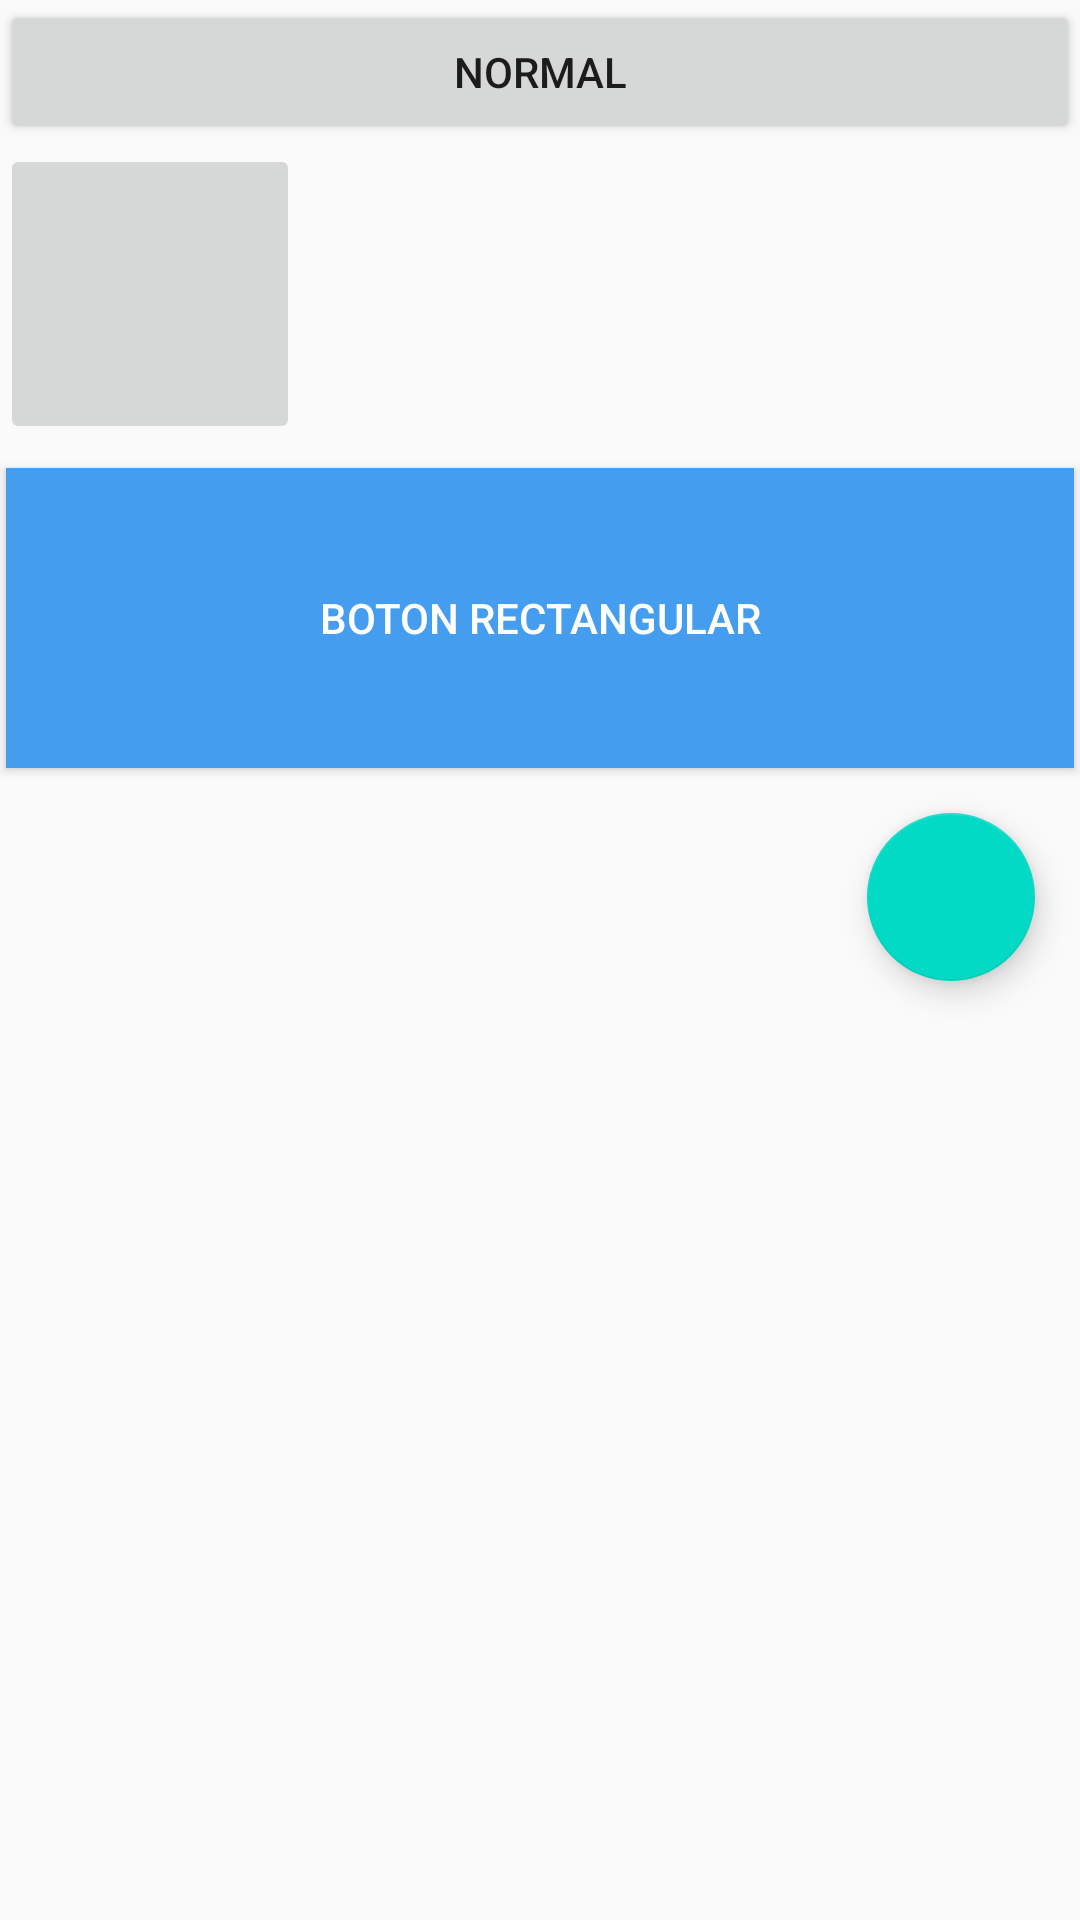

The Android layout XML behind this screen, and the referenced resources:
<!-- AndroidManifest.xml: application theme AppTheme -->
<!-- res/layout/activity_button.xml -->
<?xml version="1.0" encoding="utf-8"?>
<LinearLayout xmlns:android="http://schemas.android.com/apk/res/android"
    xmlns:app="http://schemas.android.com/apk/res-auto"
    xmlns:tools="http://schemas.android.com/tools"
    android:layout_width="match_parent"
    android:layout_height="match_parent"
    android:orientation="vertical"
    tools:context=".ButtonActivity">

    <Button
        android:id="@+id/BtnNormal"
        android:layout_width="match_parent"
        android:layout_height="wrap_content"
        android:text="Normal"
        />

    <LinearLayout
        android:layout_width="match_parent"
        android:layout_height="wrap_content"
        android:orientation="horizontal">

    <ImageButton
        android:id="@+id/BtnImagen"
        android:layout_width="100dp"
        android:layout_height="100dp"
        android:src="@drawable/youtube_boton"/>

    <ImageButton
        android:id="@+id/BtnImagen2"
        android:layout_width="100dp"
        android:layout_height="100dp"
        android:background="@drawable/youtube_boton"/>


    <ImageButton
        android:id="@+id/BtnVector"
        android:layout_width="100dp"
        android:layout_height="100dp"
        android:background="@drawable/ic_cloud_download_black_24dp"
        />
    </LinearLayout>

    <Button
        android:id="@+id/BtnRectangular"
        style="@style/Button"
        android:layout_width="match_parent"
        android:layout_height="100dp"
        android:background="@drawable/botonazul"
        android:text="Boton rectangular"
        android:textColor="#ffffff" />

    <android.support.design.widget.FloatingActionButton
        android:id="@+id/BtnFloat"
        android:layout_width="wrap_content"
        android:layout_height="wrap_content"
        android:layout_gravity="end|bottom"
        android:layout_margin="15dp"
        android:src="@drawable/ic_cloud_download_black_24dp" />


</LinearLayout>
<!-- resources referenced by this layout -->
<resources>
  <!-- drawable botonazul (drawable) -->
  <?xml version="1.0" encoding="utf-8"?>
  <selector xmlns:android="http://schemas.android.com/apk/res/android">
      <item android:state_pressed="true" >
          <shape>
          	<solid
          		android:color="#2f6699" />
             
          </shape>
      </item>
      <item>
          <shape>
              
              <solid
          		android:color="#449def" />
          </shape>
      </item>
  </selector>
  <style name="Button">
          <item name="android:layout_marginLeft">2dip</item>
          <item name="android:layout_marginRight">2dip</item>
          <item name="android:layout_marginTop">8dip</item>
      </style>
  <style name="AppTheme" parent="Theme.AppCompat.Light.DarkActionBar">
          
          <item name="colorPrimary">@color/colorPrimary</item>
          <item name="colorPrimaryDark">@color/colorPrimaryDark</item>
          <item name="colorAccent">@color/colorAccent</item>
      </style>
  <!-- not gathered from this repository: default colours our renderer supplied (Android Studio template values) -->
  <color name="colorPrimary">#FF6200EE</color>
  <color name="colorPrimaryDark">#FF3700B3</color>
  <color name="colorAccent">#FF03DAC5</color>
</resources>
